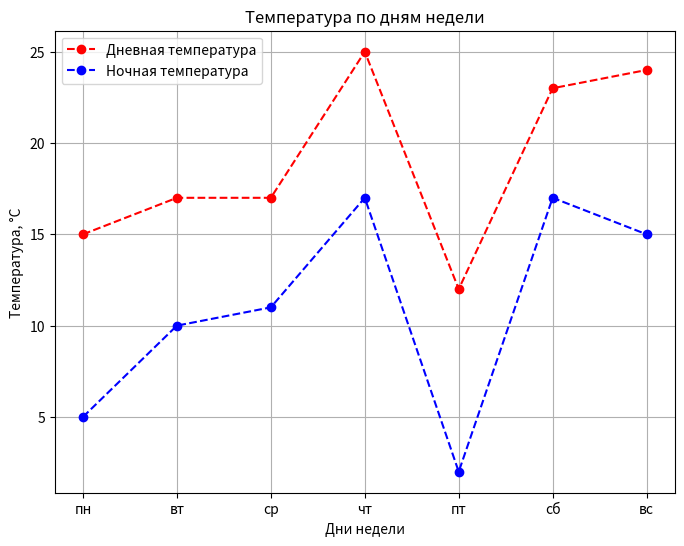

This chart was generated by the following Python code:
import matplotlib.pyplot as plt
import random

def create_and_save_temperature_plot(days, temp_day, temp_night, file_name='temperature_plot.png'):
    """
    Функция для создания и сохранения графика температур.

    Аргументы:
    days - список дней недели.
    temp_day - список дневных температур.
    temp_night - список ночных температур.
    file_name - имя файла для сохранения графика.

    Возвращает:
    Имя файла, в котором сохранен график.
    """
    plt.figure(figsize=(8, 6))
    plt.plot(days, temp_day, marker='o', color='r', linestyle='--', label='Дневная температура')
    plt.plot(days, temp_night, marker='o', color='b', linestyle='--', label='Ночная температура')
    plt.title('Температура по дням недели')
    plt.xlabel('Дни недели')
    plt.ylabel('Температура, °C')
    plt.grid(True)
    plt.legend()
    plt.savefig(file_name)
    plt.close()  # Закрываем фигуру, чтобы предотвратить ее отображение в текущей сессии
    return file_name

# Пример данных
degrees_d = [random.randint(10, 25) for _ in range(7)]
degrees_n = [el-random.randint(5, 10) for el in degrees_d]
week = ['пн', 'вт', 'ср', 'чт', 'пт', 'сб', 'вс']

# Вызов функции и печать результата
file_path = create_and_save_temperature_plot(week, degrees_d, degrees_n)
print(f"График сохранен в файле: {file_path}")
